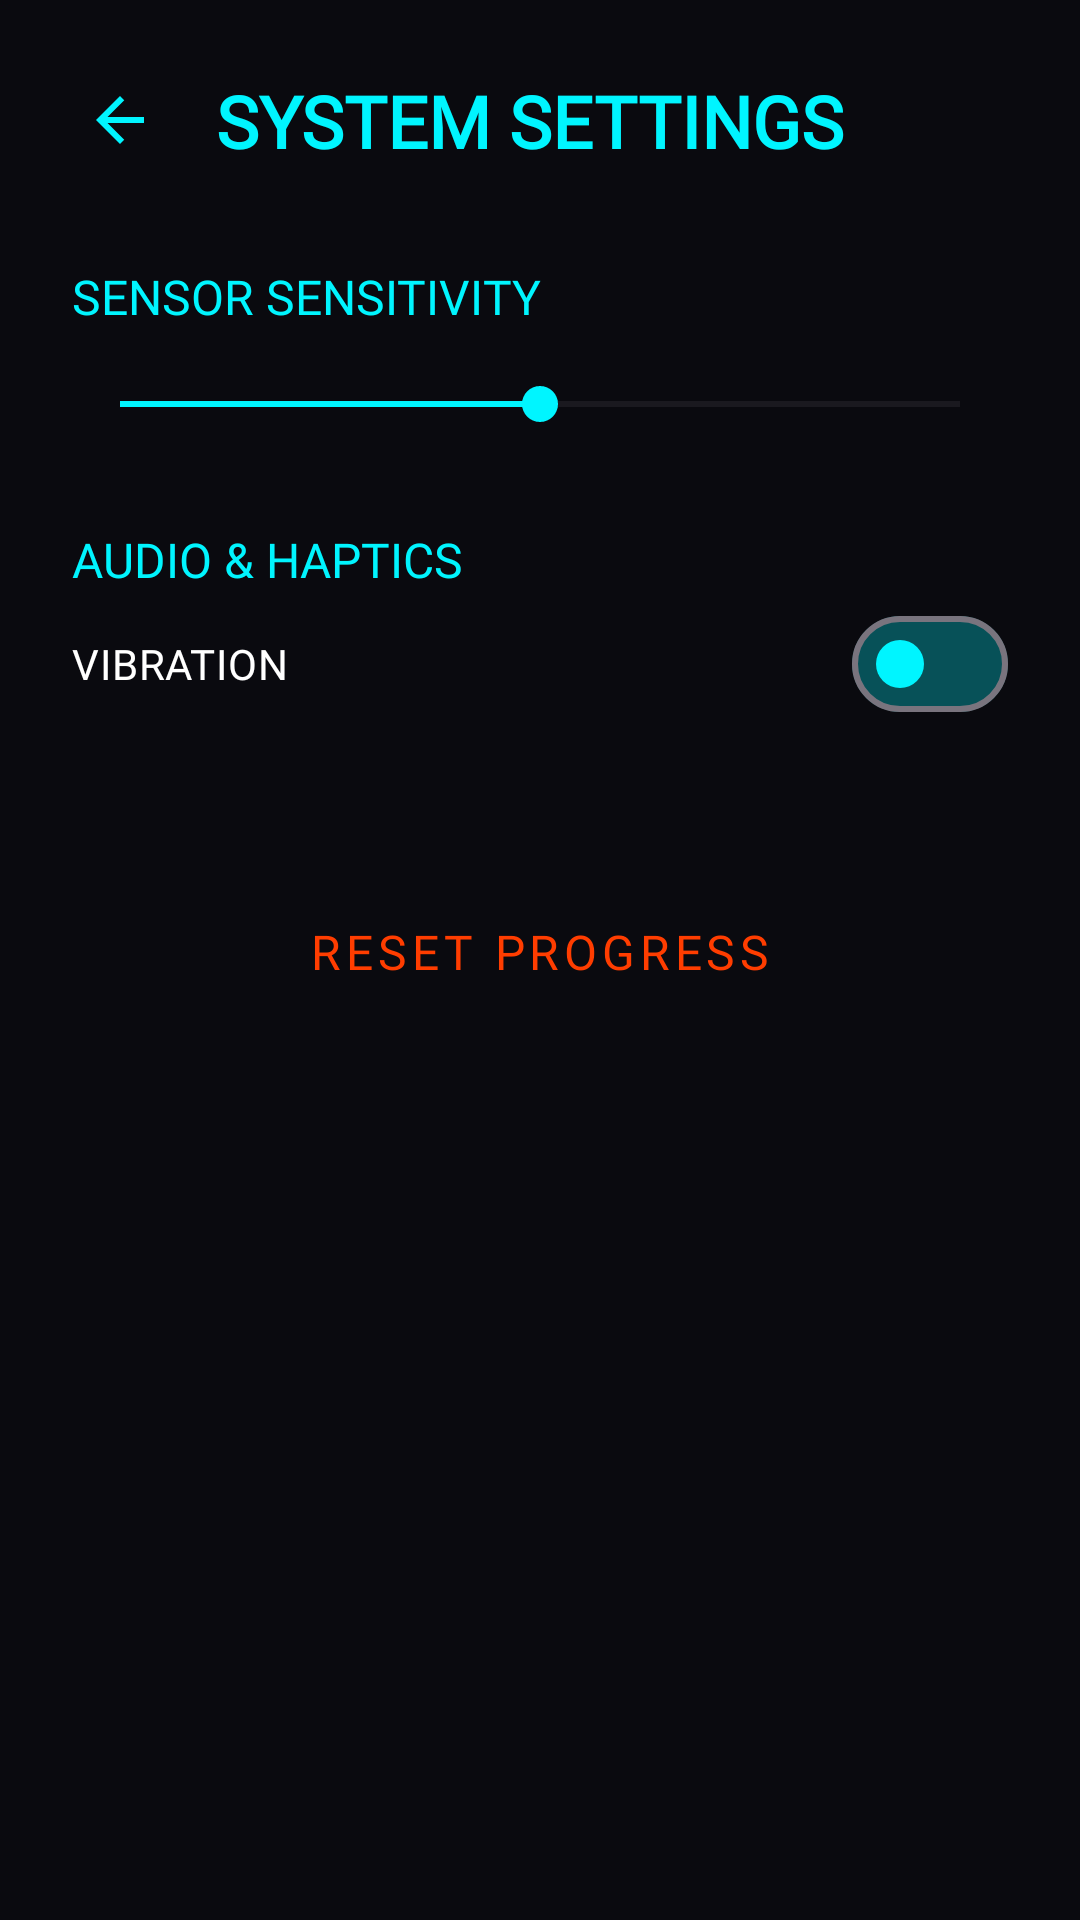

Write the Android layout XML for this screen, with the resource values it uses.
<!-- AndroidManifest.xml: application theme Theme.TiltArena -->
<!-- res/layout/activity_settings.xml -->
<?xml version="1.0" encoding="utf-8"?>
<androidx.constraintlayout.widget.ConstraintLayout
    xmlns:android="http://schemas.android.com/apk/res/android"
    xmlns:app="http://schemas.android.com/apk/res-auto"
    xmlns:tools="http://schemas.android.com/tools"
    android:layout_width="match_parent"
    android:layout_height="match_parent"
    android:background="@color/color_background">

    <ImageButton
        android:id="@+id/btnBack"
        android:layout_width="48dp"
        android:layout_height="48dp"
        android:background="?attr/selectableItemBackgroundBorderless"
        android:src="@drawable/ic_back"
        android:contentDescription="@string/back"
        android:layout_margin="16dp"
        app:layout_constraintTop_toTopOf="parent"
        app:layout_constraintStart_toStartOf="parent"
        app:tint="@color/color_primary" />

    <TextView
        android:id="@+id/tvSettingsTitle"
        style="@style/TextStyle.Title"
        android:layout_width="wrap_content"
        android:layout_height="wrap_content"
        android:text="@string/settings_title"
        android:textSize="24sp"
        app:layout_constraintTop_toTopOf="@id/btnBack"
        app:layout_constraintBottom_toBottomOf="@id/btnBack"
        app:layout_constraintStart_toEndOf="@id/btnBack"
        android:layout_marginStart="8dp" />

    <ScrollView
        android:layout_width="match_parent"
        android:layout_height="0dp"
        android:padding="24dp"
        app:layout_constraintTop_toBottomOf="@id/btnBack"
        app:layout_constraintBottom_toBottomOf="parent">

        <LinearLayout
            android:layout_width="match_parent"
            android:layout_height="wrap_content"
            android:orientation="vertical">

            
            <TextView
                style="@style/TextStyle.Body"
                android:layout_width="wrap_content"
                android:layout_height="wrap_content"
                android:text="@string/settings_sensor_sensitivity"
                android:textColor="@color/color_primary" />

            <SeekBar
                android:id="@+id/sbSensitivity"
                android:layout_width="match_parent"
                android:layout_height="wrap_content"
                android:layout_marginTop="16dp"
                android:max="10"
                android:progress="5"
                android:progressTint="@color/color_primary"
                android:thumbTint="@color/color_primary" />

            
            <TextView
                style="@style/TextStyle.Body"
                android:layout_width="wrap_content"
                android:layout_height="wrap_content"
                android:text="@string/settings_audio_haptics"
                android:textColor="@color/color_primary"
                android:layout_marginTop="32dp" />

            <com.google.android.material.materialswitch.MaterialSwitch
                android:id="@+id/swVibration"
                android:layout_width="match_parent"
                android:layout_height="wrap_content"
                android:text="@string/settings_vibration"
                android:textColor="@color/white"
                android:fontFamily="@font/rajdhani"
                app:thumbTint="@color/color_primary"
                app:trackTint="@color/color_primary_glow" />

            
            <Button
                android:id="@+id/btnReset"
                style="@style/ButtonStyle.Neon.Orange"
                android:layout_width="match_parent"
                android:layout_height="wrap_content"
                android:text="@string/settings_reset_progress"
                android:layout_marginTop="48dp"
                app:strokeColor="@color/color_error"
                android:textColor="@color/color_error" />

        </LinearLayout>
    </ScrollView>

</androidx.constraintlayout.widget.ConstraintLayout>
<!-- resources referenced by this layout -->
<resources>
  <color name="color_background">#0A0A0F</color>
  <color name="color_error">#FF3D00</color>
  <color name="color_primary">#00F5FF</color>
  <color name="color_primary_glow">#4D00F5FF</color>
  <color name="white">#FFFFFFFF</color>
  <!-- drawable ic_back (drawable) -->
  <?xml version="1.0" encoding="utf-8"?>
  <vector xmlns:android="http://schemas.android.com/apk/res/android"
      android:width="24dp"
      android:height="24dp"
      android:viewportWidth="24"
      android:viewportHeight="24">
      <path
          android:fillColor="#00F5FF"
          android:pathData="M20,11H7.83l5.59,-5.59L12,4l-8,8 8,8 1.41,-1.41L7.83,13H20v-2z" />
  </vector>
  <string name="back">Quay lại</string>
  <string name="settings_audio_haptics">AUDIO &amp; HAPTICS</string>
  <string name="settings_reset_progress">RESET PROGRESS</string>
  <string name="settings_sensor_sensitivity">SENSOR SENSITIVITY</string>
  <string name="settings_title">SYSTEM SETTINGS</string>
  <string name="settings_vibration">VIBRATION</string>
  <style name="ButtonStyle.Neon.Orange" parent="ButtonStyle.Neon">
          <item name="android:textColor">@color/color_secondary</item>
          <item name="strokeColor">@color/color_secondary</item>
          <item name="rippleColor">@color/color_secondary_glow</item>
      </style>
  <style name="TextStyle.Body" parent="android:Widget.TextView">
          <item name="android:textSize">@dimen/text_size_body</item>
          <item name="android:textColor">@color/color_text_secondary</item>
          <item name="android:fontFamily">@font/rajdhani</item>
      </style>
  <style name="TextStyle.Title" parent="android:Widget.TextView">
          <item name="android:textSize">@dimen/text_size_title</item>
          <item name="android:textColor">@color/color_primary</item>
          <item name="android:fontFamily">@font/orbitron</item>
          <item name="android:textStyle">bold</item>
      </style>
  <style name="Theme.TiltArena" parent="Theme.Material3.DayNight.NoActionBar">
          <item name="colorPrimary">@color/color_primary</item>
          <item name="colorSecondary">@color/color_secondary</item>
          <item name="android:windowBackground">@color/color_background</item>
          <item name="android:statusBarColor">@android:color/transparent</item>
          <item name="android:navigationBarColor">@android:color/transparent</item>
          <item name="android:windowTranslucentStatus">true</item>
      </style>
  <style name="ButtonStyle.Neon" parent="Widget.Material3.Button.OutlinedButton">
          <item name="android:layout_width">match_parent</item>
          <item name="android:layout_height">@dimen/button_height</item>
          <item name="android:textAllCaps">true</item>
          <item name="android:textColor">@color/color_primary</item>
          <item name="android:textSize">@dimen/text_size_body</item>
          <item name="android:fontFamily">@font/rajdhani</item>
          <item name="android:letterSpacing">0.1</item>
          <item name="strokeColor">@color/color_primary</item>
          <item name="strokeWidth">2dp</item>
          <item name="cornerRadius">@dimen/button_corner_radius</item>
          <item name="rippleColor">@color/color_primary_glow</item>
      </style>
  <color name="color_secondary">#FF6B00</color>
  <color name="color_secondary_glow">#4DFF6B00</color>
  <dimen name="text_size_body">16sp</dimen>
  <color name="color_text_secondary">#E0E0E0</color>
  <dimen name="text_size_title">32sp</dimen>
  <dimen name="button_height">56dp</dimen>
  <dimen name="button_corner_radius">12dp</dimen>
</resources>
